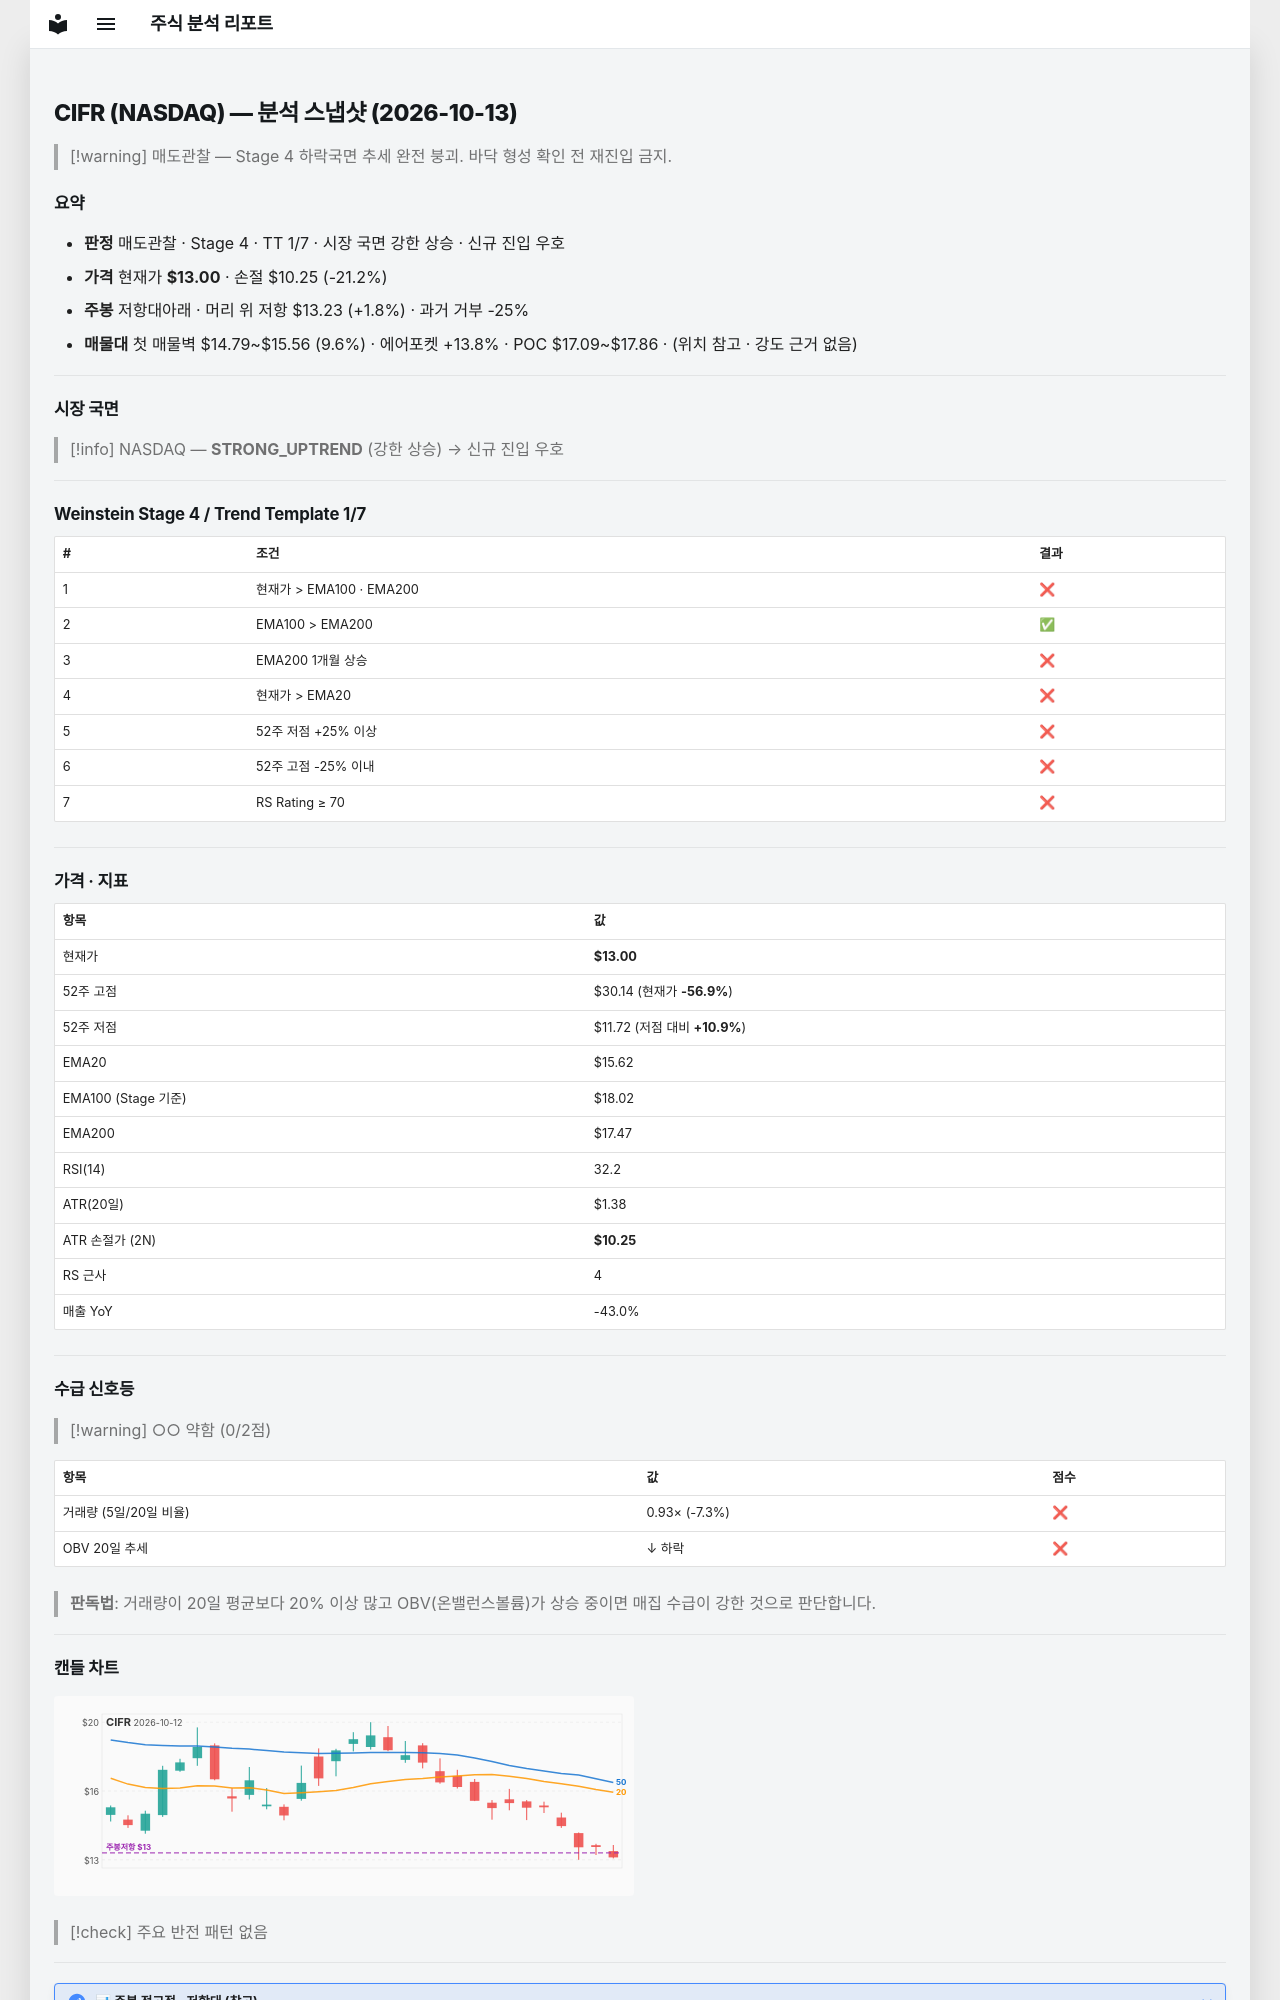

repository: soloandco/stock-reports · page: snapshots/CIFR-2026-10-13/index.html · generator: mkdocs

---
type: analysis-snapshot
title: CIFR 분석 스냅샷
ticker: CIFR
market: NASDAQ
created: 2026-10-13
updated: 2026-10-13
bar-date: 2026-10-12
verdict: 매도관찰
real-rr: 0.08
sma50-gap-pct: -16.8
weekly-position: 저항대아래
weekly-overhead-price: 13.23
weekly-overhead-pct: 1.8
stage: 4
trend-template-score: 1
tt-max: 7
ma-set: ema-20-100-200
price: 13.0
stop-price: 10.247479908765051
market-regime: STRONG_UPTREND
supply-demand-score: 0/2
supply-demand-label: 약함
status: tracking
tags:
  - stock-agent
  - watchlist
  - CIFR
  - analysis
related:
  - "[[analysis-template]]"
---

# CIFR (NASDAQ) — 분석 스냅샷 (2026-10-13)

> [!warning] 매도관찰 — Stage 4 하락국면
> 추세 완전 붕괴. 바닥 형성 확인 전 재진입 금지.

## 요약

- **판정** 매도관찰 · Stage 4 · TT 1/7 · 시장 국면 강한 상승 · 신규 진입 우호
- **가격** 현재가 **$13.00** · 손절 $10.25 (-21.2%)
- **주봉** 저항대아래 · 머리 위 저항 $13.23 (+1.8%) · 과거 거부 -25%
- **매물대** 첫 매물벽 $14.79~$15.56 (9.6%) · 에어포켓 +13.8% · POC $17.09~$17.86 · (위치 참고 · 강도 근거 없음)

---

## 시장 국면

> [!info] NASDAQ — **STRONG_UPTREND** (강한 상승) → 신규 진입 우호

---

## Weinstein Stage 4 / Trend Template 1/7

| # | 조건 | 결과 |
|---|------|------|
| 1 | 현재가 > EMA100 · EMA200 | ❌ |
| 2 | EMA100 > EMA200 | ✅ |
| 3 | EMA200 1개월 상승 | ❌ |
| 4 | 현재가 > EMA20 | ❌ |
| 5 | 52주 저점 +25% 이상 | ❌ |
| 6 | 52주 고점 -25% 이내 | ❌ |
| 7 | RS Rating ≥ 70 | ❌ |

---

## 가격 · 지표

| 항목 | 값 |
|------|---|
| 현재가 | **$13.00** |
| 52주 고점 | $30.14 (현재가 **-56.9%**) |
| 52주 저점 | $11.72 (저점 대비 **+10.9%**) |
| EMA20 | $15.62 |
| EMA100 (Stage 기준) | $18.02 |
| EMA200 | $17.47 |
| RSI(14) | 32.2 |
| ATR(20일) | $1.38 |
| ATR 손절가 (2N) | **$10.25** |
| RS 근사 | 4 |
| 매출 YoY | -43.0% |

---
## 수급 신호등

> [!warning] ○○ 약함 (0/2점)

| 항목 | 값 | 점수 |
|------|------|------|
| 거래량 (5일/20일 비율) | 0.93× (-7.3%) | ❌ |
| OBV 20일 추세 | ↓ 하락 | ❌ |

> **판독법**: 거래량이 20일 평균보다 20% 이상 많고 OBV(온밸런스볼륨)가 상승 중이면 매집 수급이 강한 것으로 판단합니다.

---
